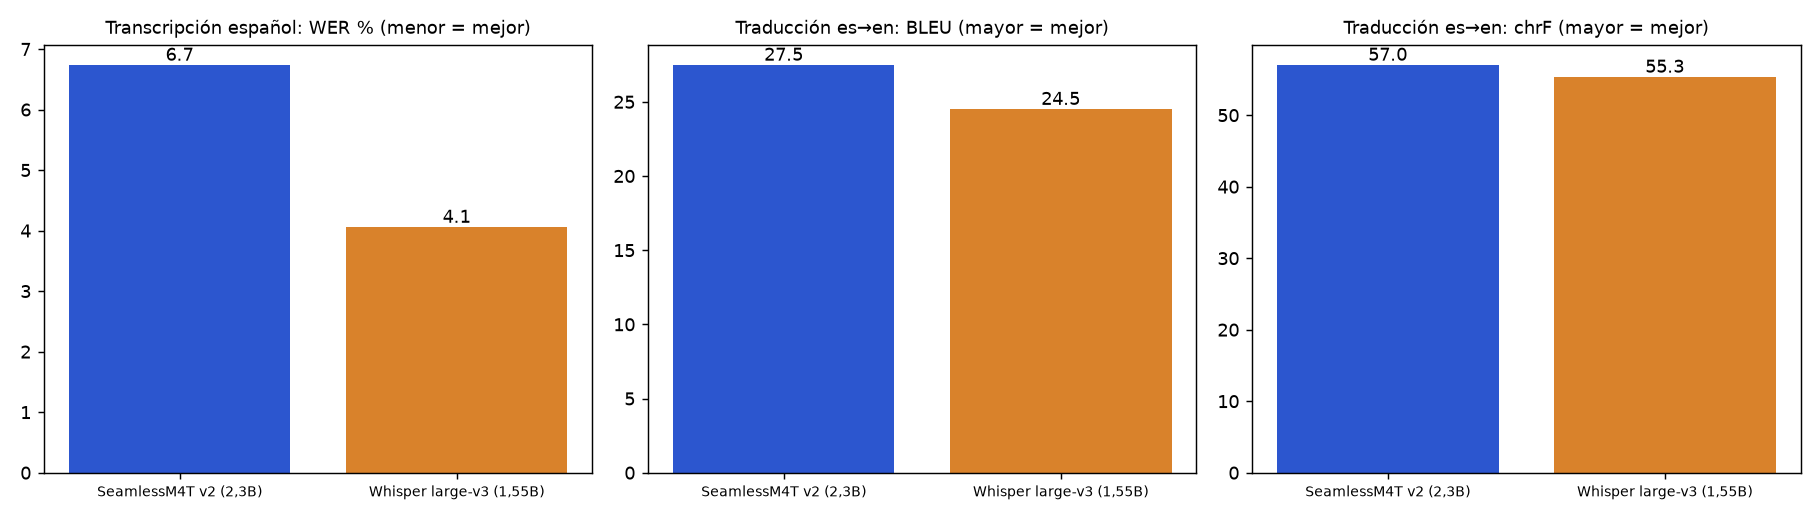

The file beside this chart, header and first rows:
modelo, tarea, n, WER_%, CER_%, RTF, latencia_media_s, BLEU, chrF
SeamlessM4T v2 (2,3B), asr, 150, 6.736, 4.614, 0.1565, 1.905, , 
SeamlessM4T v2 (2,3B), s2tt, 150, , , 0.1488, 1.811, 27.48, 57.01
Whisper large-v3 (1,55B), asr, 150, 4.057, 2.467, 0.1247, 1.518, , 
Whisper large-v3 (1,55B), s2tt, 150, , , 0.09513, 1.158, 24.5, 55.34
